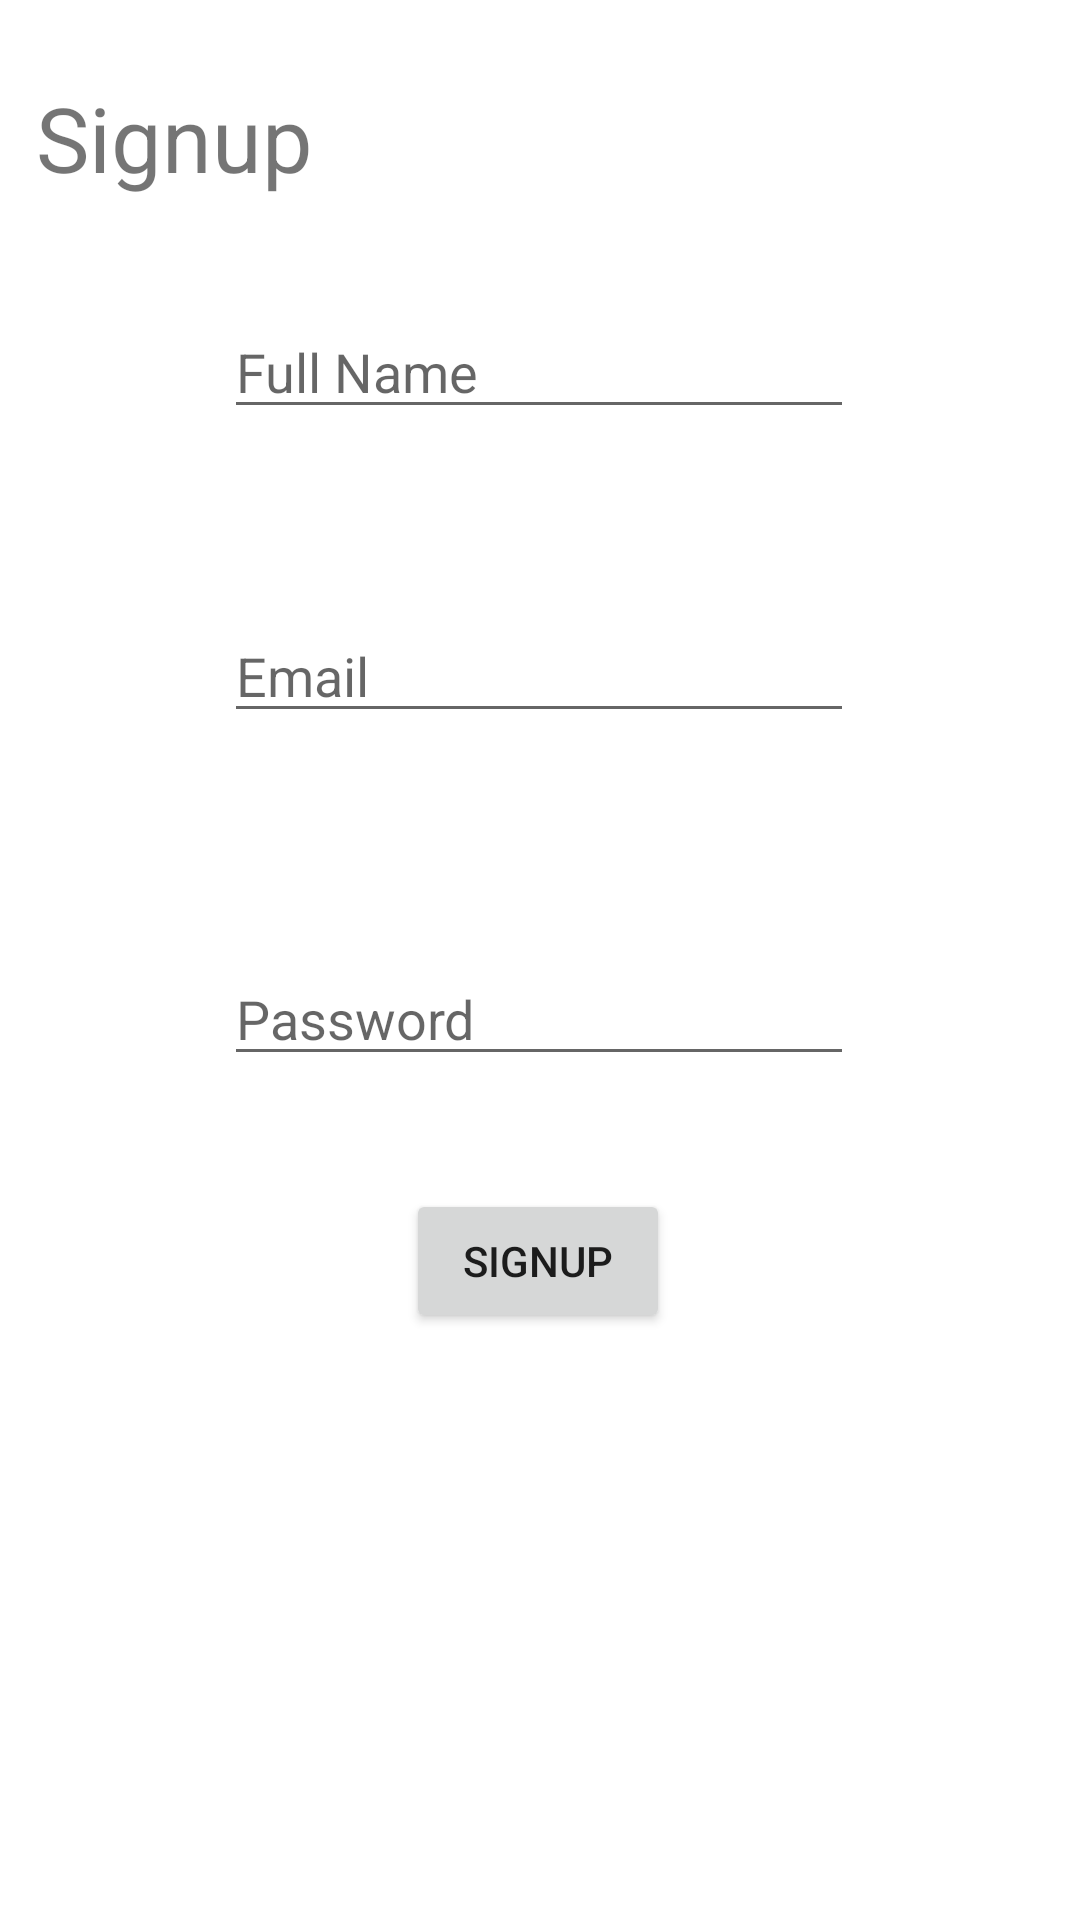

The Android layout XML behind this screen, and the referenced resources:
<!-- AndroidManifest.xml: application theme Theme.JobBoost -->
<!-- res/layout/activity_eployee_signup.xml -->
<?xml version="1.0" encoding="utf-8"?>
<androidx.constraintlayout.widget.ConstraintLayout xmlns:android="http://schemas.android.com/apk/res/android"
    xmlns:app="http://schemas.android.com/apk/res-auto"
    xmlns:tools="http://schemas.android.com/tools"
    android:layout_width="match_parent"
    android:layout_height="match_parent">

    <TextView
        android:id="@+id/textView3"
        android:layout_width="wrap_content"
        android:layout_height="wrap_content"
        android:text="Signup"
        android:textSize="30dp"
        app:layout_constraintBottom_toBottomOf="parent"
        app:layout_constraintEnd_toEndOf="parent"
        app:layout_constraintHorizontal_bias="0.045"
        app:layout_constraintStart_toStartOf="parent"
        app:layout_constraintTop_toTopOf="parent"
        app:layout_constraintVertical_bias="0.043" />

    <EditText
        android:id="@+id/Name"
        android:layout_width="wrap_content"
        android:layout_height="wrap_content"
        android:ems="10"
        android:hint="Full Name"
        android:inputType="text"
        app:layout_constraintBottom_toBottomOf="parent"
        app:layout_constraintEnd_toEndOf="parent"
        app:layout_constraintHorizontal_bias="0.497"
        app:layout_constraintStart_toStartOf="parent"
        app:layout_constraintTop_toTopOf="parent"
        app:layout_constraintVertical_bias="0.17" />

    <EditText
        android:id="@+id/password"
        android:layout_width="wrap_content"
        android:layout_height="wrap_content"
        android:layout_marginTop="60dp"
        android:ems="10"
        android:hint="Password"
        android:inputType="textPassword"
        app:layout_constraintBottom_toBottomOf="parent"
        app:layout_constraintEnd_toEndOf="parent"
        app:layout_constraintHorizontal_bias="0.497"
        app:layout_constraintStart_toStartOf="parent"
        app:layout_constraintTop_toBottomOf="@+id/emailAddress"
        app:layout_constraintVertical_bias="0.044" />

    <EditText
        android:id="@+id/emailAddress"
        android:layout_width="wrap_content"
        android:layout_height="wrap_content"
        android:layout_marginTop="60dp"
        android:ems="10"
        android:hint="Email"
        android:inputType="textEmailAddress"
        app:layout_constraintEnd_toEndOf="parent"
        app:layout_constraintHorizontal_bias="0.497"
        app:layout_constraintStart_toStartOf="parent"
        app:layout_constraintTop_toBottomOf="@+id/Name" />

    <Button
        android:id="@+id/Resume"
        android:layout_width="wrap_content"
        android:layout_height="wrap_content"
        android:text="Signup"
        app:layout_constraintBottom_toBottomOf="parent"
        app:layout_constraintEnd_toEndOf="parent"
        app:layout_constraintHorizontal_bias="0.498"
        app:layout_constraintStart_toStartOf="parent"
        app:layout_constraintTop_toBottomOf="@+id/password"
        app:layout_constraintVertical_bias="0.162" />

</androidx.constraintlayout.widget.ConstraintLayout>
<!-- resources referenced by this layout -->
<resources>
  <style name="Theme.JobBoost" parent="Theme.MaterialComponents.DayNight.DarkActionBar">
          
          <item name="colorPrimary">@color/purple_500</item>
          <item name="colorPrimaryVariant">@color/purple_700</item>
          <item name="colorOnPrimary">@color/white</item>
          
          <item name="colorSecondary">@color/teal_200</item>
          <item name="colorSecondaryVariant">@color/teal_700</item>
          <item name="colorOnSecondary">@color/black</item>
          
          <item name="android:statusBarColor">?attr/colorPrimaryVariant</item>
          
      </style>
  <!-- not gathered from this repository: default colours our renderer supplied (Android Studio template values) -->
  <color name="purple_500">#FF6200EE</color>
  <color name="purple_700">#FF3700B3</color>
  <color name="teal_200">#FF03DAC5</color>
  <color name="teal_700">#FF018786</color>
  <color name="black">#FF000000</color>
  <color name="white">#FFFFFFFF</color>
</resources>
